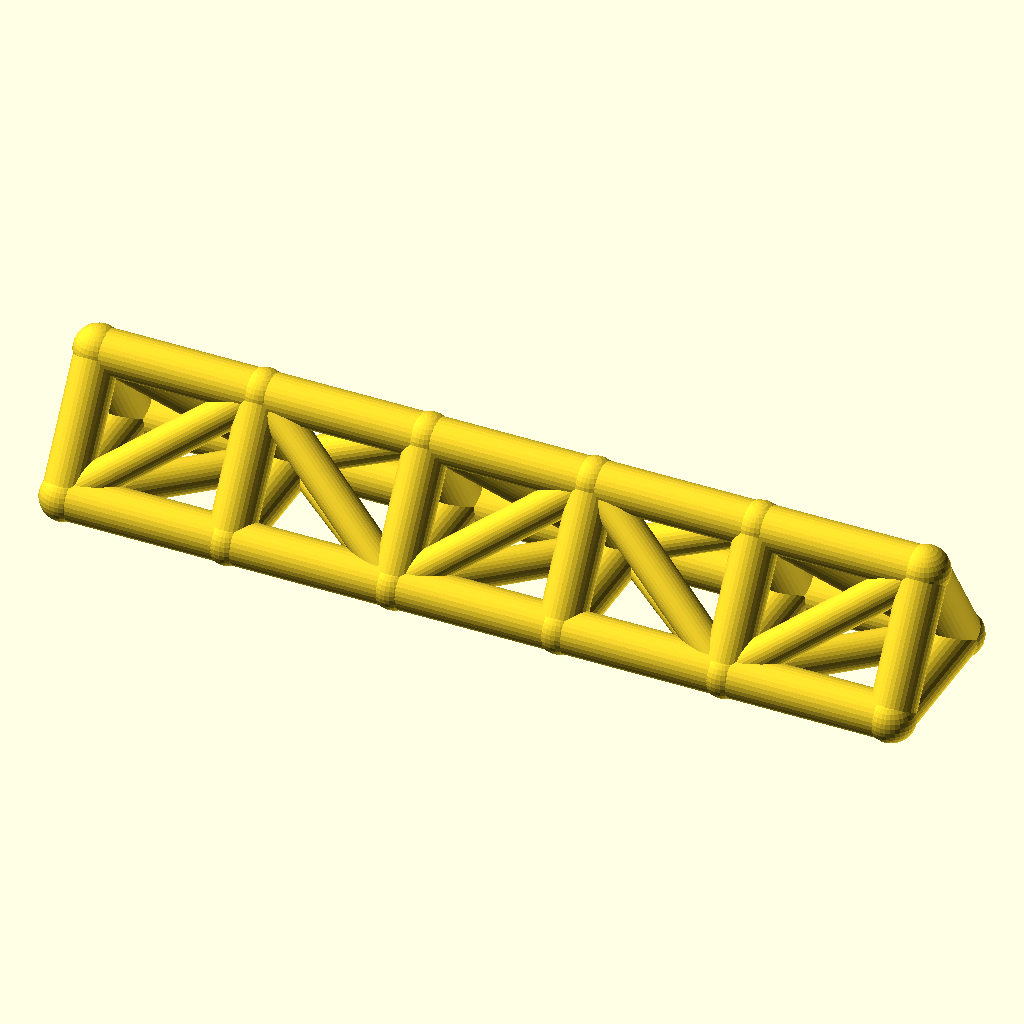
Cell 1: the model at its default parameters.
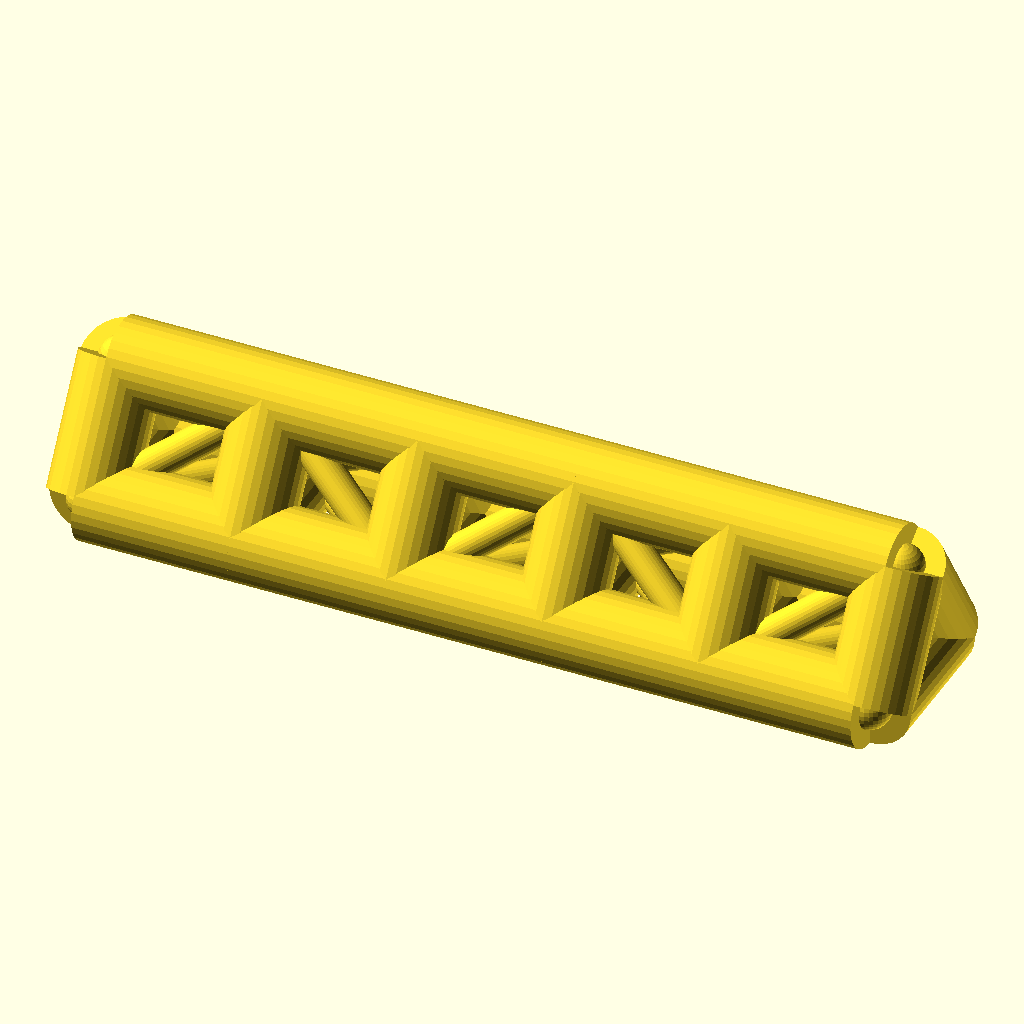
Cell 2 — chord_r set to 9, the other parameters unchanged.
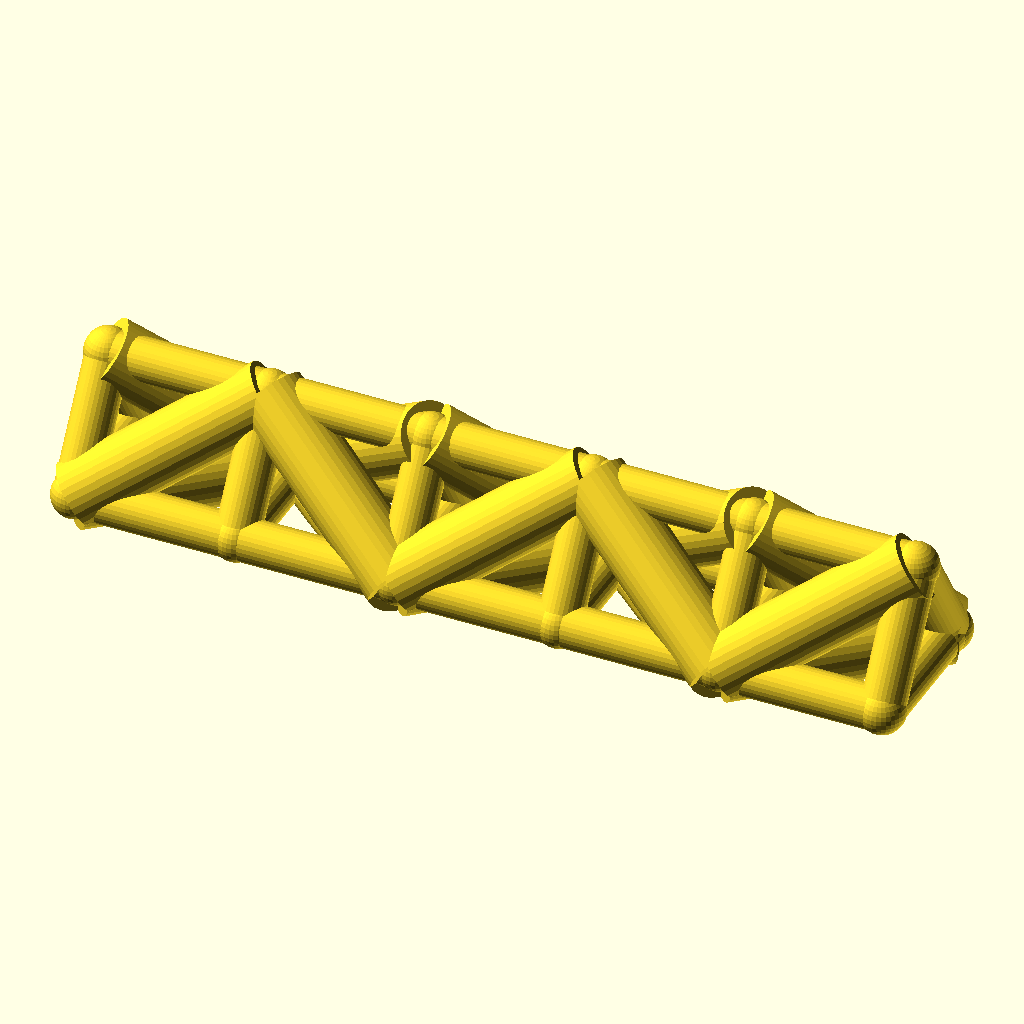
Cell 3: the same model with web_r = 7.
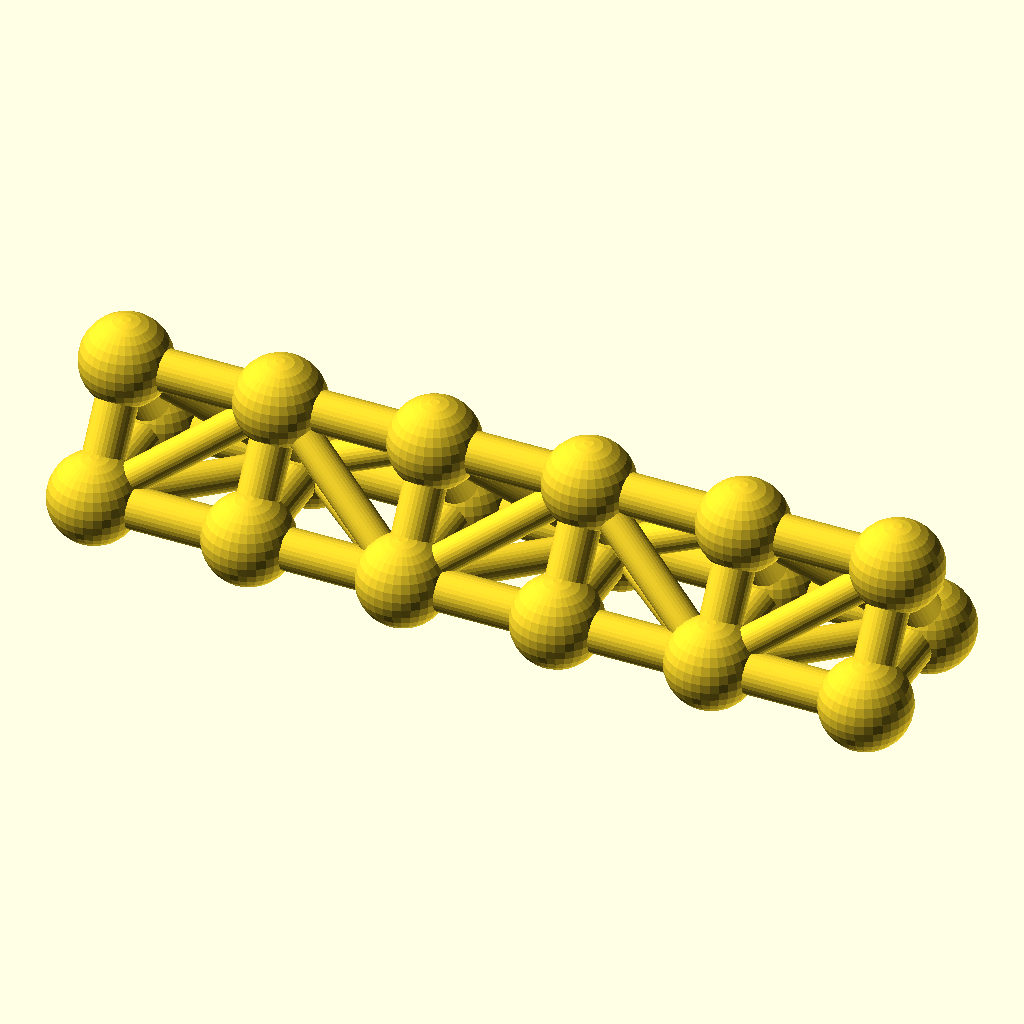
Cell 4 — joint_r set to 9.8, the other parameters unchanged.
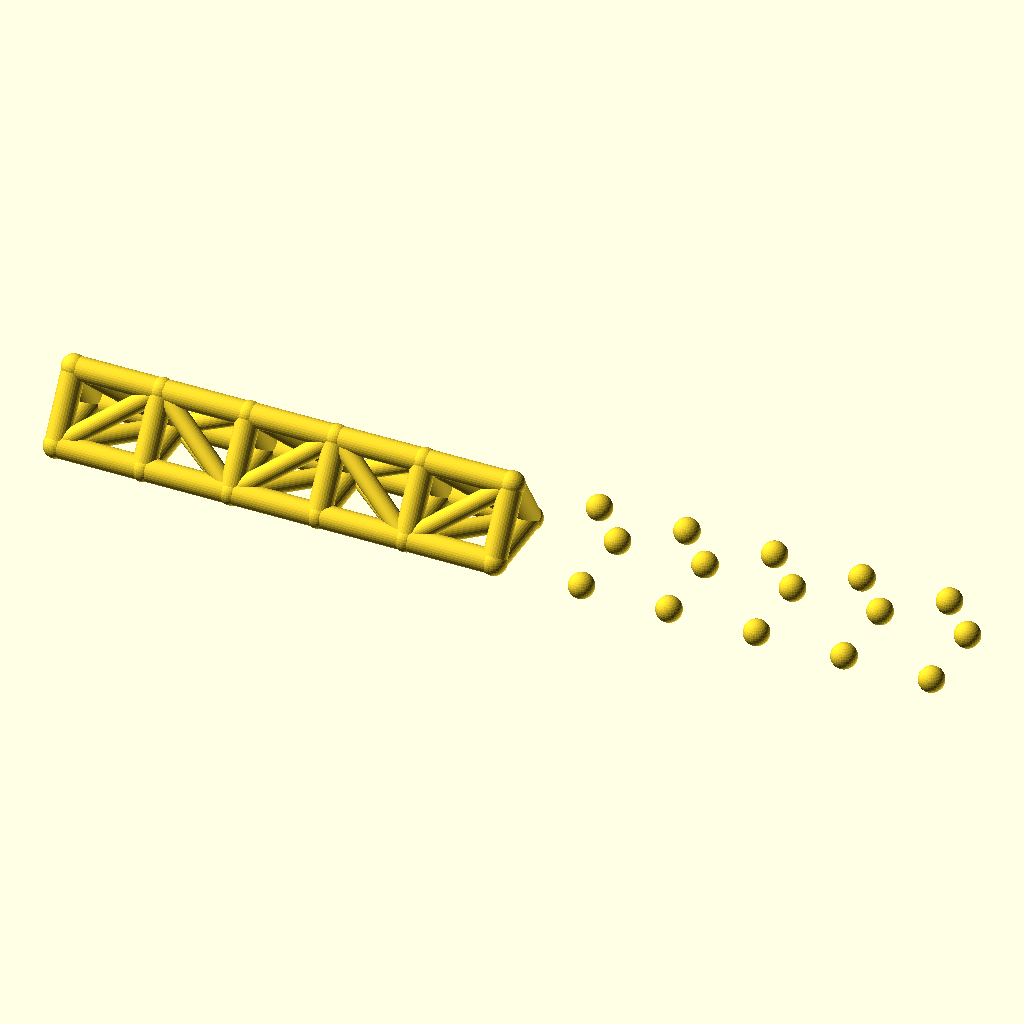
Cell 5 — bays set to 10, the other parameters unchanged.
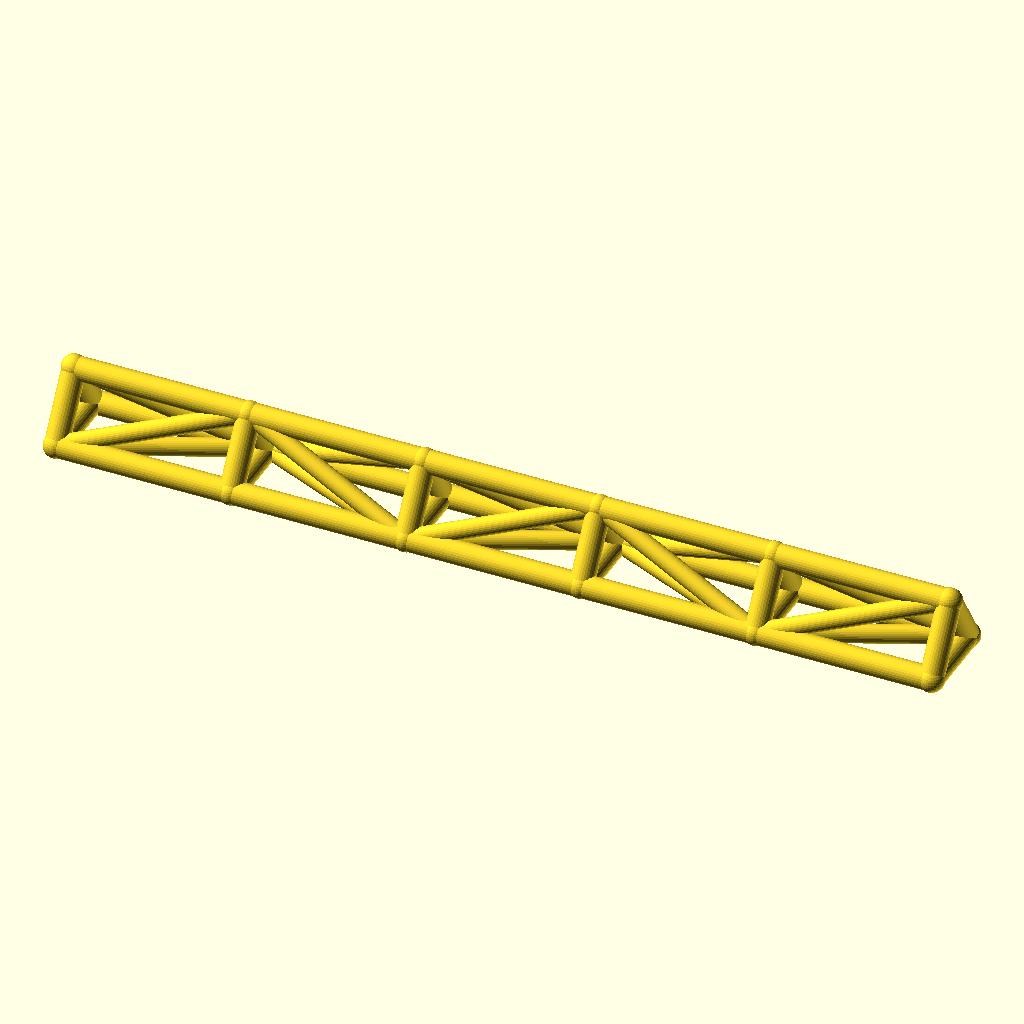
Cell 6: the same model with bay_p = 68.
All cells are drawn from the same view direction (rotation 55°, 0°, 25°, orthographic, colour scheme Cornfield), but the view is re-fitted for each cell, so position and scale can differ between cells as well as the parameter.
Source of the model, optional_data/data/wire2/spaceframes/scene_0247.scad:
$fn = 32;

// ----------------------------------------------------------------------
// Space frame
// ----------------------------------------------------------------------

// --- parameters (mm) ---
chord_r = 4.5;            // chord / longeron radius
web_r = 3.5;              // diagonal and strut radius
joint_r = 4.9;            // joint ball radius
bays = 5;                 // number of bays along X
bay_p = 34;               // bay length, X
girder_w = 30;            // triangle base width, Y
girder_h = 24;            // triangle height, Z

bbox_x = bays * bay_p + 2 * joint_r;  // overall X, joints included
bbox_y = girder_w + 2 * joint_r;  // overall Y, joints included
bbox_z = girder_h + 2 * joint_r;  // overall Z, joints included
chord_d = 2 * chord_r;  // chord stock diameter
web_d = 2 * web_r;  // web stock diameter
joint_d = 2 * joint_r;  // joint ball diameter
span_x = bays * bay_p;  // overall girder length
nodes = [for (i = [0 : bays], k = [0 : 2]) [i * bay_p, k == 1 ? girder_w : k == 2 ? girder_w / 2 : 0, k == 2 ? girder_h : 0]];

module member(a, b, r) {
  /* round stock from joint a to joint b, ends buried in the joint balls */
  d = b - a;
  length = norm(d);
  translate(a) rotate([0, acos(d[2] / length), atan2(d[1], d[0])])
    cylinder(h = length, r = r);
}

module joint(p, r) {
  /* ball at the joint centre, fatter than every member meeting there */
  translate(p) sphere(r = r);
}

/* members - each call is one graph edge */
member(nodes[0], nodes[3], chord_r);
member(nodes[3], nodes[6], chord_r);
member(nodes[6], nodes[9], chord_r);
member(nodes[9], nodes[12], chord_r);
member(nodes[12], nodes[15], chord_r);
member(nodes[1], nodes[4], chord_r);
member(nodes[4], nodes[7], chord_r);
member(nodes[7], nodes[10], chord_r);
member(nodes[10], nodes[13], chord_r);
member(nodes[13], nodes[16], chord_r);
member(nodes[2], nodes[5], chord_r);
member(nodes[5], nodes[8], chord_r);
member(nodes[8], nodes[11], chord_r);
member(nodes[11], nodes[14], chord_r);
member(nodes[14], nodes[17], chord_r);
member(nodes[0], nodes[1], chord_r);
member(nodes[1], nodes[2], chord_r);
member(nodes[0], nodes[2], chord_r);
member(nodes[3], nodes[4], chord_r);
member(nodes[4], nodes[5], chord_r);
member(nodes[3], nodes[5], chord_r);
member(nodes[6], nodes[7], chord_r);
member(nodes[7], nodes[8], chord_r);
member(nodes[6], nodes[8], chord_r);
member(nodes[9], nodes[10], chord_r);
member(nodes[10], nodes[11], chord_r);
member(nodes[9], nodes[11], chord_r);
member(nodes[12], nodes[13], chord_r);
member(nodes[13], nodes[14], chord_r);
member(nodes[12], nodes[14], chord_r);
member(nodes[15], nodes[16], chord_r);
member(nodes[16], nodes[17], chord_r);
member(nodes[15], nodes[17], chord_r);
member(nodes[0], nodes[4], web_r);
member(nodes[2], nodes[4], web_r);
member(nodes[0], nodes[5], web_r);
member(nodes[4], nodes[6], web_r);
member(nodes[4], nodes[8], web_r);
member(nodes[5], nodes[6], web_r);
member(nodes[6], nodes[10], web_r);
member(nodes[8], nodes[10], web_r);
member(nodes[6], nodes[11], web_r);
member(nodes[10], nodes[12], web_r);
member(nodes[10], nodes[14], web_r);
member(nodes[11], nodes[12], web_r);
member(nodes[12], nodes[16], web_r);
member(nodes[14], nodes[16], web_r);
member(nodes[12], nodes[17], web_r);

/* joint balls */
for (p = nodes) joint(p, joint_r);
Customizer parameters (derived from the source; name, type, default, range or options):
chord_r: number, default 4.5
web_r: number, default 3.5
joint_r: number, default 4.9
bays: number, default 5
bay_p: number, default 34
girder_w: number, default 30
girder_h: number, default 24
